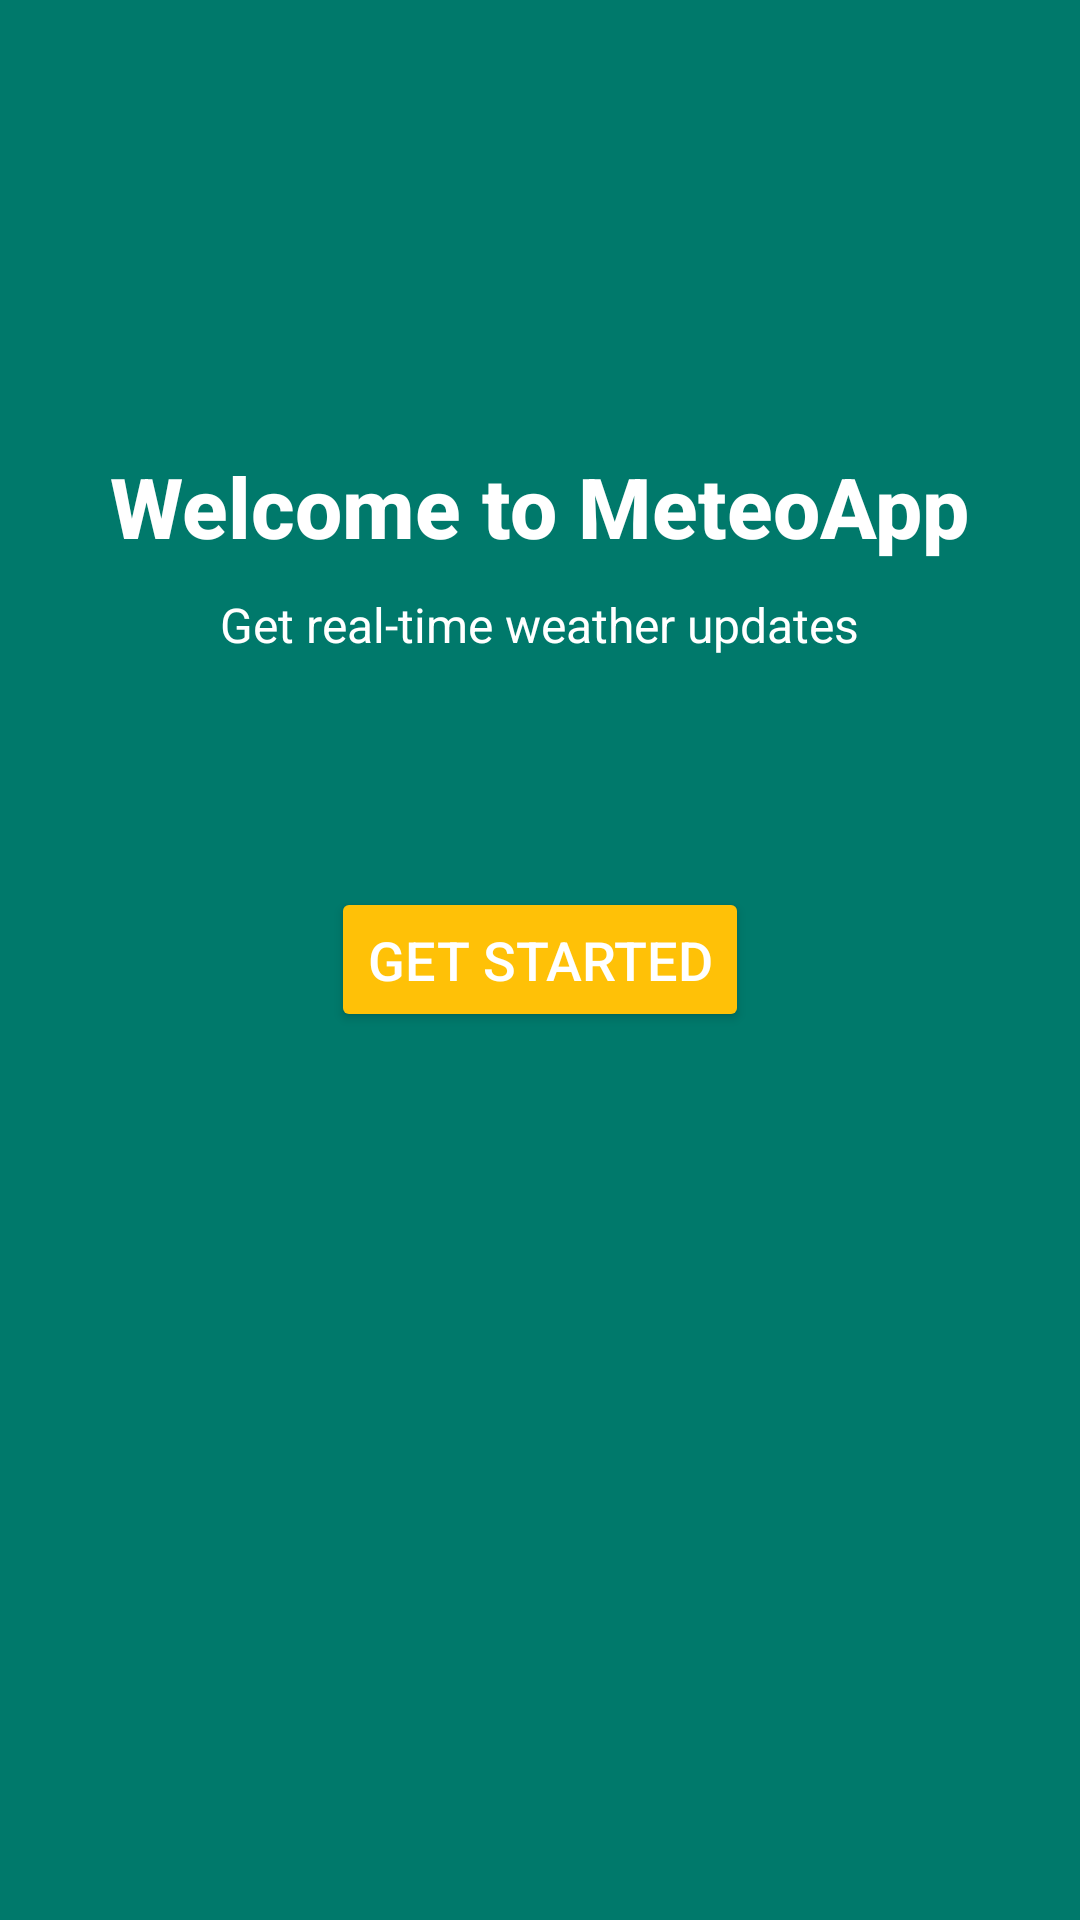

Android layout source for this screen:
<!-- AndroidManifest.xml: application theme Theme.MIDTERM_PROJ -->
<!-- res/layout/welcome.xml -->
<?xml version="1.0" encoding="utf-8"?>
<RelativeLayout
    xmlns:android="http://schemas.android.com/apk/res/android"
    android:layout_width="match_parent"
    android:layout_height="match_parent"
    android:background="#00796B"> 

    
    <TextView
        android:id="@+id/titleText"
        android:layout_width="wrap_content"
        android:layout_height="wrap_content"
        android:layout_centerHorizontal="true"
        android:layout_marginTop="150dp"
        android:text="Welcome to MeteoApp"
        android:textColor="#FFFFFF"
        android:textSize="28sp"
        android:textStyle="bold"
        android:fontFamily="sans-serif-medium" />

    
    <TextView
        android:id="@+id/subtitleText"
        android:layout_width="wrap_content"
        android:layout_height="wrap_content"
        android:layout_below="@id/titleText"
        android:layout_centerHorizontal="true"
        android:layout_marginTop="10dp"
        android:text="Get real-time weather updates"
        android:textColor="#FFFFFF"
        android:textSize="16sp"
        android:fontFamily="sans-serif" />

    
    <Button
        android:id="@+id/getStartedButton"
        android:layout_width="wrap_content"
        android:layout_height="wrap_content"
        android:layout_centerInParent="true"
        android:text="Get Started"
        android:textSize="18sp"
        android:backgroundTint="#FFC107"
        android:textColor="#FFFFFF"
        android:padding="12dp"
        android:elevation="4dp" />
</RelativeLayout>
<!-- resources referenced by this layout -->
<resources>
  <style name="Theme.MIDTERM_PROJ" parent="android:Theme.Material.Light.NoActionBar" />
</resources>
